Run: headless pygame with SDL's dummy video driver; simulated clock (each Clock.tick advances the game by its frame time, no real sleeping); random seed 0; keys injected as events and as key.get_pressed() state; no mouse input.
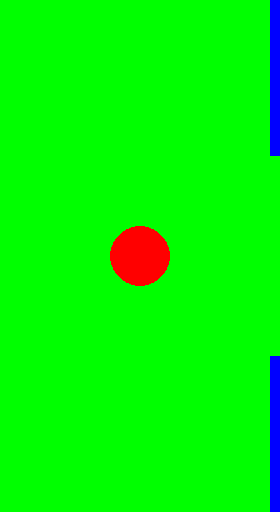
Frame 1 of 4 · flips 1–60 · no input
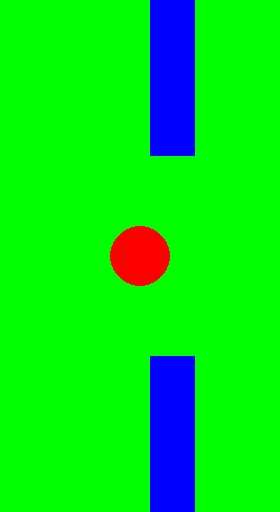
Frame 2 of 4 · flips 61–180 · tapped SPACE, RETURN · held RIGHT (→), D
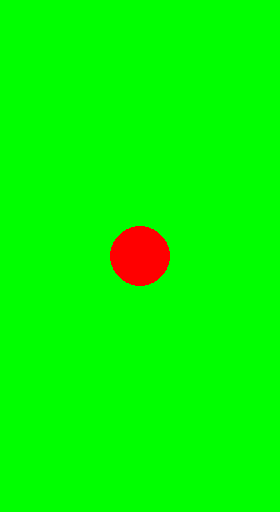
Frame 3 of 4 · flips 181–300 · held DOWN (↓), S
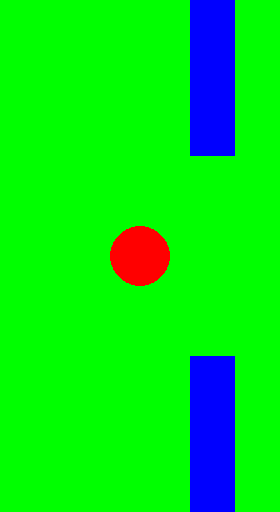
Frame 4 of 4 · flips 301–420 · held LEFT (←), A, UP (↑), W

The pygame program that drew these frames:

import pygame
pygame.init()

size = width, height = 280, 512
screen = pygame.display.set_mode(size)
clock = pygame.time.Clock()
running = True
x, y = 140, 256

while running:
    for event in pygame.event.get():
        if event.type == pygame.QUIT:
            running = False
    
    screen.fill("green")
    if clock.get_time() % 2 == 0:
        x -= 8
        x %= width

    pygame.draw.rect(screen, "blue", pygame.Rect((x + 50, y - 300), (45, 200)))
    pygame.draw.rect(screen, "blue", pygame.Rect((x + 50, y + 100), (45, 200)))
    pygame.draw.circle(screen, "red", (width // 2, height // 2), 30)
    pygame.display.flip()
    clock.tick(60)

pygame.quit()
